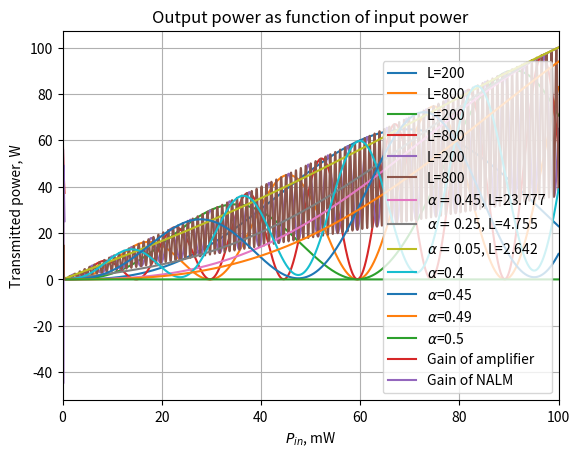

This figure's Python source:
#!/usr/bin/env python3
# -*- coding: utf-8 -*-
"""
Created on Sun Oct 18 15:34:15 2020

[redacted]
"""
import numpy as np
import math as math
import matplotlib as plt
import matplotlib.pyplot as plt


n2=3.2e-23*1e3 #m^2/W
wavelength=1550e-9 #m
P_in=np.linspace(0,100,100000) #input power, 1 to 100 W
core_rad=2.5e-6 #m
core_area=np.pi*core_rad**2
a=np.array([0.49,0.45,0.8])

overlap=2
I_in=overlap*P_in/(core_area) #w/m^2

def I_out(I_in, a, L_f):
    I_out=(I_in*G*(1-2*a*(1-a)*(1+np.cos(I_in*2*np.pi*n2*L_f*(a-G*(1-a))/wavelength))))
    return I_out

G=1

plt.plot(I_in*core_area/overlap, core_area*I_out(I_in,  0.49,  200)/overlap, label=r"L=200")
plt.plot(I_in*core_area/overlap, core_area*I_out(I_in,  0.49,  800)/overlap, label=r"L=800")

plt.xlim(0,max(P_in))
plt.xlabel("Input power, W")
plt.ylabel("Output power, W")
plt.legend()
plt.title(r"NOLM, $\alpha$=0.49")
plt.grid()
plt.show()

plt.plot(I_in*core_area/overlap, core_area*I_out(I_in,  0.48, 200)/overlap, label=r"L=200")
plt.plot(I_in*core_area/overlap, core_area*I_out(I_in,  0.48, 800)/overlap, label=r"L=800")
plt.xlim(0,max(P_in))
plt.xlabel("Input power, W")
plt.ylabel("Output power, W")
plt.legend()
plt.grid()
plt.title(r"NOLM, $\alpha$=0.48")
plt.show()


plt.plot(I_in*core_area/overlap, core_area*I_out(I_in,  0.80,  200)/overlap, label=r"L=200")
plt.plot(I_in*core_area/overlap, core_area*I_out(I_in,  0.80,  800)/overlap, label=r"L=800")
plt.xlim(0,max(P_in))
plt.xlabel("Input power, W")
plt.ylabel("Output power, W")
plt.legend()
plt.grid()
plt.title(r"NOLM, $\alpha$=0.8")
plt.show()


#%%  Question 2
L_f=10
L_a=10
I_s= 0.4*13-3 #W


def L_from_alpha(P_in, alpha):
    L=0.5*wavelength*core_area/(n2*P_in*overlap*abs(2*alpha-1))
    return L
a_1=0.45
L_1=L_from_alpha(100,a_1 )
print(L_1)
a_2=0.25
L_2=L_from_alpha(100,a_2 )
print(L_2)

a_3=0.05
L_3=L_from_alpha(100,a_3 )
print(L_3)

plt.plot(I_in*core_area/overlap, core_area*I_out(I_in,  a_1,  L_1)/overlap, label=r"$\alpha=$"+str(a_1)+", L="+str(round(L_1,3)) )
plt.plot(I_in*core_area/overlap, core_area*I_out(I_in,  a_2,  L_2)/overlap, label=r"$\alpha=$"+str(a_2)+", L="+str(round(L_2,3)) )
plt.plot(I_in*core_area/overlap, core_area*I_out(I_in,  a_3,  L_3)/overlap, label=r"$\alpha=$"+str(a_3)+", L="+str(round(L_3,3)) )

plt.xlim(0,max(P_in))
plt.xlabel("Input power, W")
plt.ylabel("Output power, W")
plt.legend()
plt.grid()
plt.title(r"NOLM optimised for a pulse train, examples")
plt.show()

#%% Question 3 Whats going on   #appraching from different alphas  perfectly deconstructive, 180 out of phase
L_f=100
plt.plot(I_in*core_area/overlap, core_area*I_out(I_in,  0.4, L_f)/overlap, label=r"$\alpha$="+str(0.4))
plt.plot(I_in*core_area/overlap, core_area*I_out(I_in,  0.45, L_f)/overlap, label=r"$\alpha$="+str(0.45))
plt.plot(I_in*core_area/overlap, core_area*I_out(I_in,  0.49, L_f)/overlap, label=r"$\alpha$="+str(0.49))
plt.plot(I_in*core_area/overlap, core_area*I_out(I_in,  0.5, L_f)/overlap, label=r"$\alpha$="+str(0.5))

plt.xlim(0,max(P_in))
plt.xlabel("Input power")
plt.ylabel("Output power")
plt.legend()
plt.grid()
plt.title(r"NOLM, L=100m for $\alpha$ approaching 0.5")
plt.show()


#%% Question 4 

n2=3.2e-23*1e3 #m^2/W
wavelength=1550e-9 #m

L_a=10 #m  #length of amplifier
     
g_0=1.56
I_s=0.49*1e-3*(overlap/core_area) #W
P_in=np.linspace(0.000001,0.4*1e-3,10000) #input power, 0 to 0.4mW
core_rad=2.5e-6 #m
core_area=np.pi*core_rad**2
L_f=35
a=0.5

overlap=2
I_in=overlap*P_in/(core_area) #w/m^2

def G_f(g_0, I_s, I_in):
    g=(g_0*I_s/(I_in+I_s))
    G=np.exp(g*L_a)
    return G

def I_out(I_in, G):
    I_out=(I_in*G*(1-2*a*(1-a)*(1+np.cos(I_in*2*np.pi*n2*L_f*(a-G*(1-a))/wavelength))))
    return I_out 

G_amp=G_f(g_0, I_s, I_in)
G_no_amp=np.ones(len(G_amp))

I_out_amp=I_out(I_in, G_amp)
P_out_amp=core_area*I_out_amp/overlap

I_out_no_amp=I_out(I_in, G_no_amp)
P_out_no_amp=core_area*I_out_no_amp/overlap

G_overall=P_out_amp/P_in

plt.plot(P_in*1000, 10*np.log10(G_amp), label="Gain of amplifier")
plt.ylabel("G(dB)")
plt.xlabel(r"$P_{in}$, mW")
plt.title("Gain as a function of input power")
plt.plot(P_in*1000, 10*np.log10(G_overall), label="Gain of NALM")
plt.grid()
plt.legend()
plt.show()

plt.plot(P_in*1000, P_out_amp)
plt.ylabel("Transmitted power, W")
plt.xlabel(r"$P_{in}$, mW")
#plt.yscale("log")
plt.title("Output power as function of input power")
plt.grid()
plt.show()

#plt.xlim(0,0.4*1e-3)
